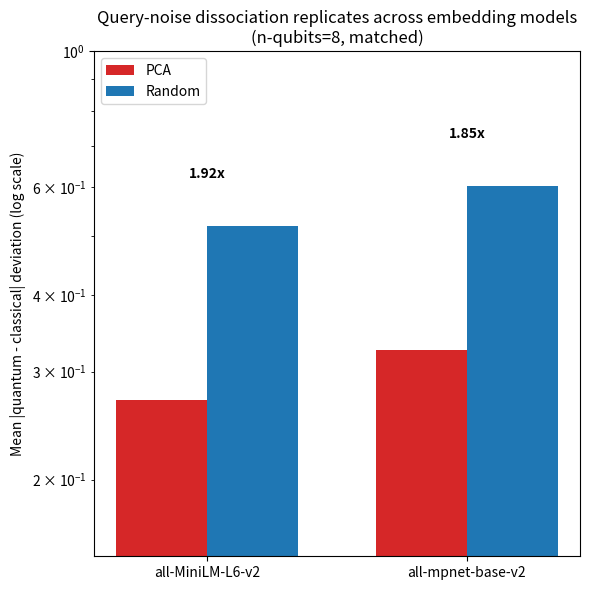

This chart was generated by the following Python code:
import matplotlib
matplotlib.use("Agg")
import matplotlib.pyplot as plt
import numpy as np

models = ["all-MiniLM-L6-v2", "all-mpnet-base-v2"]
pca_dev =    [0.270, 0.326]
random_dev = [0.518, 0.602]
ratios = [random_dev[i] / pca_dev[i] for i in range(2)]

x = np.arange(2)
width = 0.35

fig, ax = plt.subplots(figsize=(6, 6))
ax.bar(x - width/2, pca_dev, width, color='C3', label='PCA')
ax.bar(x + width/2, random_dev, width, color='C0', label='Random')

ax.set_yscale('log')
ax.set_ylim(0.15, 1.0)
ax.set_xticks(x)
ax.set_xticklabels(models)
ax.set_ylabel("Mean |quantum - classical| deviation (log scale)")
ax.set_title("Query-noise dissociation replicates across embedding models\n(n-qubits=8, matched)")
ax.legend(loc='upper left')

for i, r in enumerate(ratios):
    ymax = max(pca_dev[i], random_dev[i])
    ax.text(x[i], ymax * 1.2, f"{r:.2f}x", ha='center', fontweight='bold')

fig.tight_layout()
fig.savefig("fig_embedding_replication.pdf")
print("Saved fig_embedding_replication.pdf")
print("ratios:", ratios)
